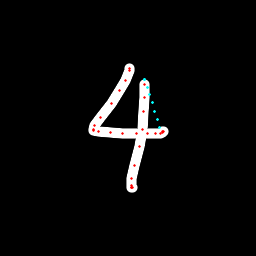

The table this chart was drawn from, first rows:
x, y, hover, eod
129.2, 68.32, 0.0, 0.0
129.5, 68.69, 0.0, 0.0
129.3, 70.54, 0.0, 0.0
125.6, 80.39, 0.0, 0.0
119.6, 90.52, 0.0, 0.0
111.3, 103.4, 0.0, 0.0
100.1, 117.6, 0.0, 0.0
94.78, 125.7, 0.0, 0.0
93.31, 129.1, 0.0, 0.0
93.59, 130.3, 0.0, 0.0
98.01, 131.8, 0.0, 0.0
110.2, 133, 0.0, 0.0
122.8, 133.5, 0.0, 0.0
136.5, 133.2, 0.0, 0.0
147.9, 133.4, 0.0, 0.0
155.9, 133.3, 0.0, 0.0
160.5, 133.5, 0.0, 0.0
162.8, 132.3, 0.0, 0.0
163, 131.8, 0.0, 0.0
162.4, 131.1, 0.0, 0.0
160, 127.4, 1.0, 0.0
157.3, 119.2, 1.0, 0.0
154.8, 111.1, 1.0, 0.0
152.3, 102.9, 1.0, 0.0
149.8, 94.92, 1.0, 0.0
147.4, 87.07, 1.0, 0.0
145, 79.24, 1.0, 0.0
144.3, 79.81, 1.0, 0.0
144.4, 84.51, 0.0, 0.0
144.2, 97.18, 0.0, 0.0
143.7, 111.1, 0.0, 0.0
142, 129.1, 0.0, 0.0
139.2, 146.2, 0.0, 0.0
134.7, 165.7, 0.0, 0.0
131.9, 178.7, 0.0, 0.0
131.4, 185.2, 0.0, 0.0
131.4, 187.4, 0.0, 0.0
131.9, 187.8, 0.0, 0.0
132, 187.5, 0.0, 1.0
